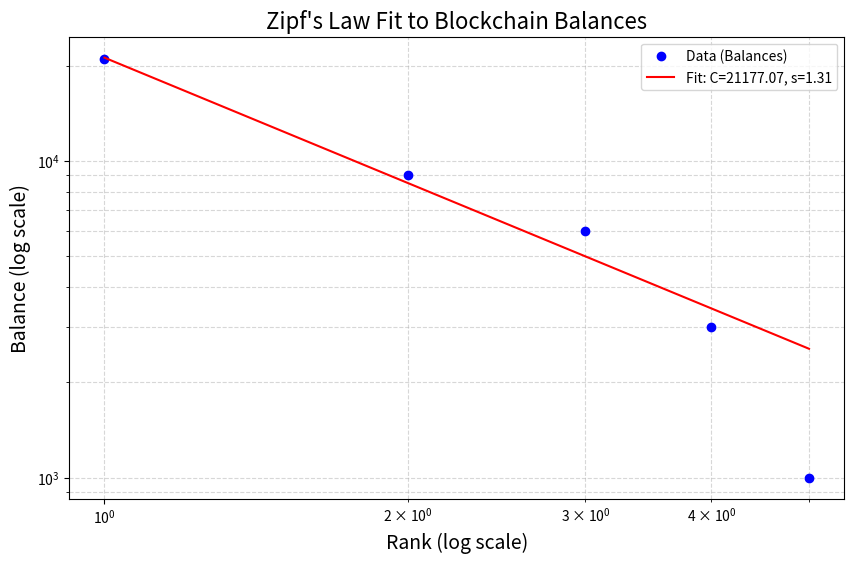

Write Python code to recreate this figure.
import numpy as np
import matplotlib.pyplot as plt
from scipy.optimize import curve_fit

def zipf_law(r, C, s):
    """ Zipf's law function (f = C / r^s) for curve fitting. """
    return C / (r**s)

def fit_zipf_law(balances):
    """ Fit Zipf's law to the balances and plot the distribution. """
    sorted_balances = np.sort(balances)[::-1]  # Sort descending
    ranks = np.arange(1, len(sorted_balances) + 1)

    # Perform curve fitting
    params, params_covariance = curve_fit(zipf_law, ranks, sorted_balances, p0=[1, 1])

    # Plotting the balances on a log-log scale
    plt.figure(figsize=(10, 6))
    plt.loglog(ranks, sorted_balances, 'bo', label='Data (Balances)')
    plt.loglog(ranks, zipf_law(ranks, params[0], params[1]), 'r-', label=f'Fit: C={params[0]:.2f}, s={params[1]:.2f}')

    plt.title('Zipf\'s Law Fit to Blockchain Balances', fontsize=16)
    plt.xlabel('Rank (log scale)', fontsize=14)
    plt.ylabel('Balance (log scale)', fontsize=14)
    plt.legend()
    plt.grid(True, which="both", ls="--", alpha=0.5)
    plt.show()

    return params

# Example balances from a hypothetical blockchain dataset
balances = np.array([1000, 3000, 6000, 9000, 21000])

# Fit Zipf's law and plot the results
zipf_params = fit_zipf_law(balances)
print(f"Estimated Zipf Coefficient (s): {zipf_params[1]:.2f}")